Run: headless pygame with SDL's dummy video driver; simulated clock (each Clock.tick advances the game by its frame time, no real sleeping); random seed 0; keys injected as events and as key.get_pressed() state; mouse plan: one left click at the window centre at the start of phase 2, then a move to the lower-right quarter at the start of phase 3.
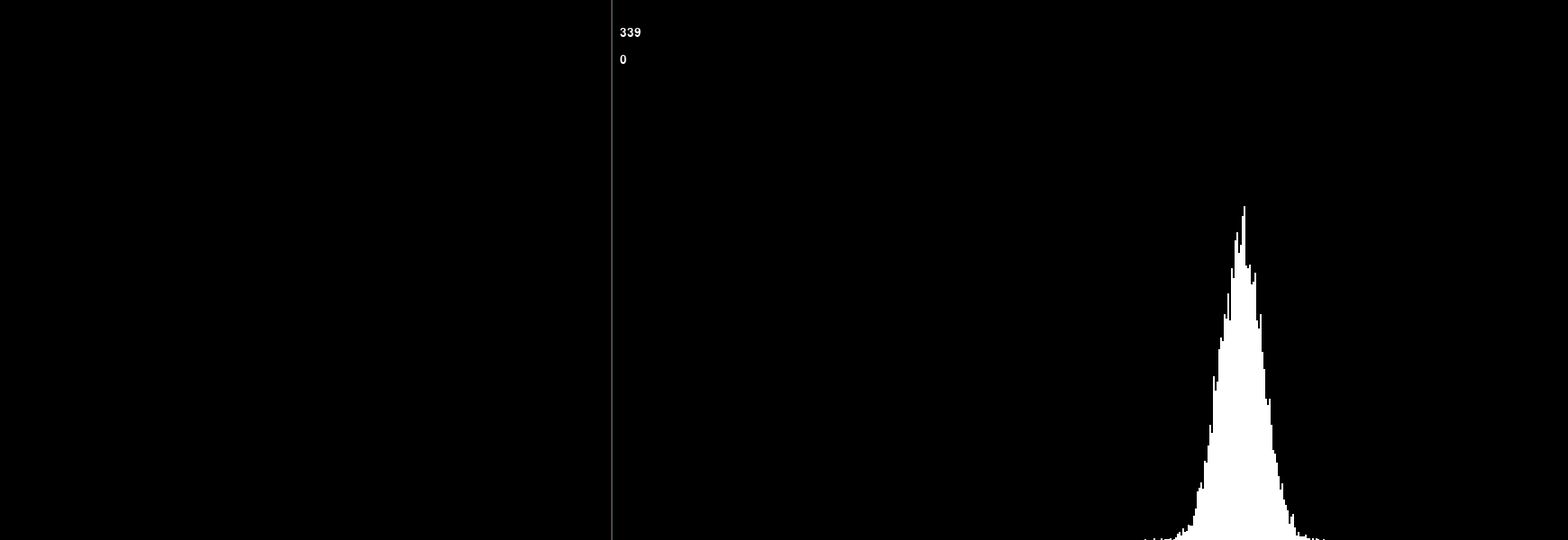
Frame 1 of 4 · flips 1–60 · no input
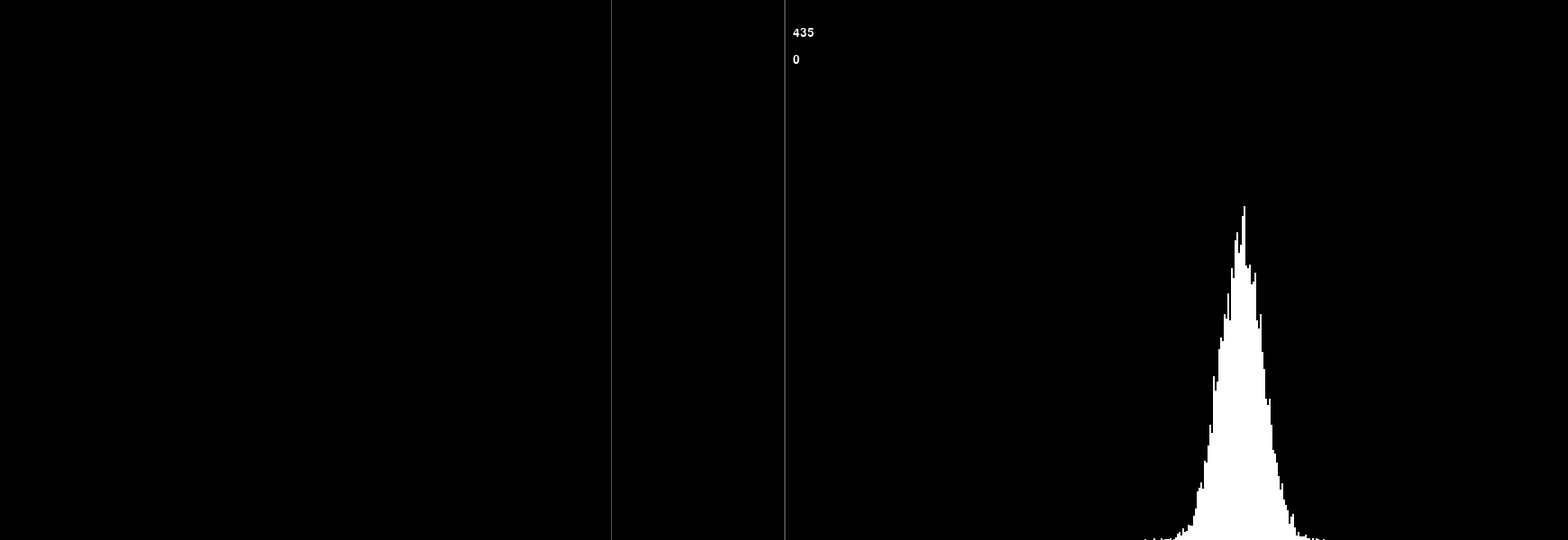
Frame 2 of 4 · flips 61–180 · clicked the window centre · tapped SPACE, RETURN · held RIGHT (→), D
Frame 3 of 4 · flips 181–300 · moved the mouse to the lower-right quarter · held DOWN (↓), S · screen unchanged from frame 2, image omitted
Frame 4 of 4 · flips 301–420 · held LEFT (←), A, UP (↑), W · screen unchanged from frame 3, image omitted

The pygame program that drew these frames:

import random
import pygame
import sys
import math
from collections import Counter

pygame.init()
size = width, height = (1740, 600)
screen = pygame.display.set_mode(size)

cases = []
counts = []

for j in range(10000):
    cases.append([])
    c = 0
    for i in range(870):
        n = random.random()
        if n <= 0.791:
            r = "mexican"
            c += 1
        else:
            r = "other"
        cases[j].append(r)
    counts.append(c)

total = 0
for i in counts:
    total += i
mean = total / len(counts)
print("Mean: ", mean)
print("Frequency:", mean / 870)

counts_sort = sorted(counts)
print(counts_sort)
k = list(Counter(counts_sort).keys())
print(k)
v = list(Counter(counts_sort).values())

kvs = {}

for i in range(len(k)):
    kvs[k[i]] = v[i]

print(k[0], k[len(k) - 1])
for i in range(len(k)):
    print(k[i], v[i])

mx = 339 * 2

while True:
    for event in pygame.event.get():
        if event.type == pygame.QUIT:
            sys.exit()
    mouse_state = pygame.mouse.get_pressed()
    if mouse_state[0] == 1:
        mx = pygame.mouse.get_pos()[0]
    screen.fill((0, 0, 0))
    pygame.draw.rect(screen, (70, 70, 70), pygame.Rect(math.floor(mx / 2) * 2, 0, 2, height))
    for i in range(len(k)):
        r = pygame.draw.rect(screen, (255, 255, 255), pygame.Rect(k[i] * 2, height - v[i], 2, v[i]))
    pygame.draw.line(screen, (255, 0, 0), (339 * 2, 0), (339 * 2, height))
    font = pygame.font.SysFont("arial", 20)
    tx = font.render(str(math.floor(mx / 2)), True, (255, 255, 255))
    if math.floor(math.floor(mx / 2)) in k:
        th = font.render(str(kvs[math.floor(mx / 2)]), True, (255, 255, 255))
    else:
        th = font.render("0", True, (255, 255, 255))
    screen.blit(tx, (mx + 10, 30))
    screen.blit(th, (mx + 10, 60))
    pygame.display.flip()
